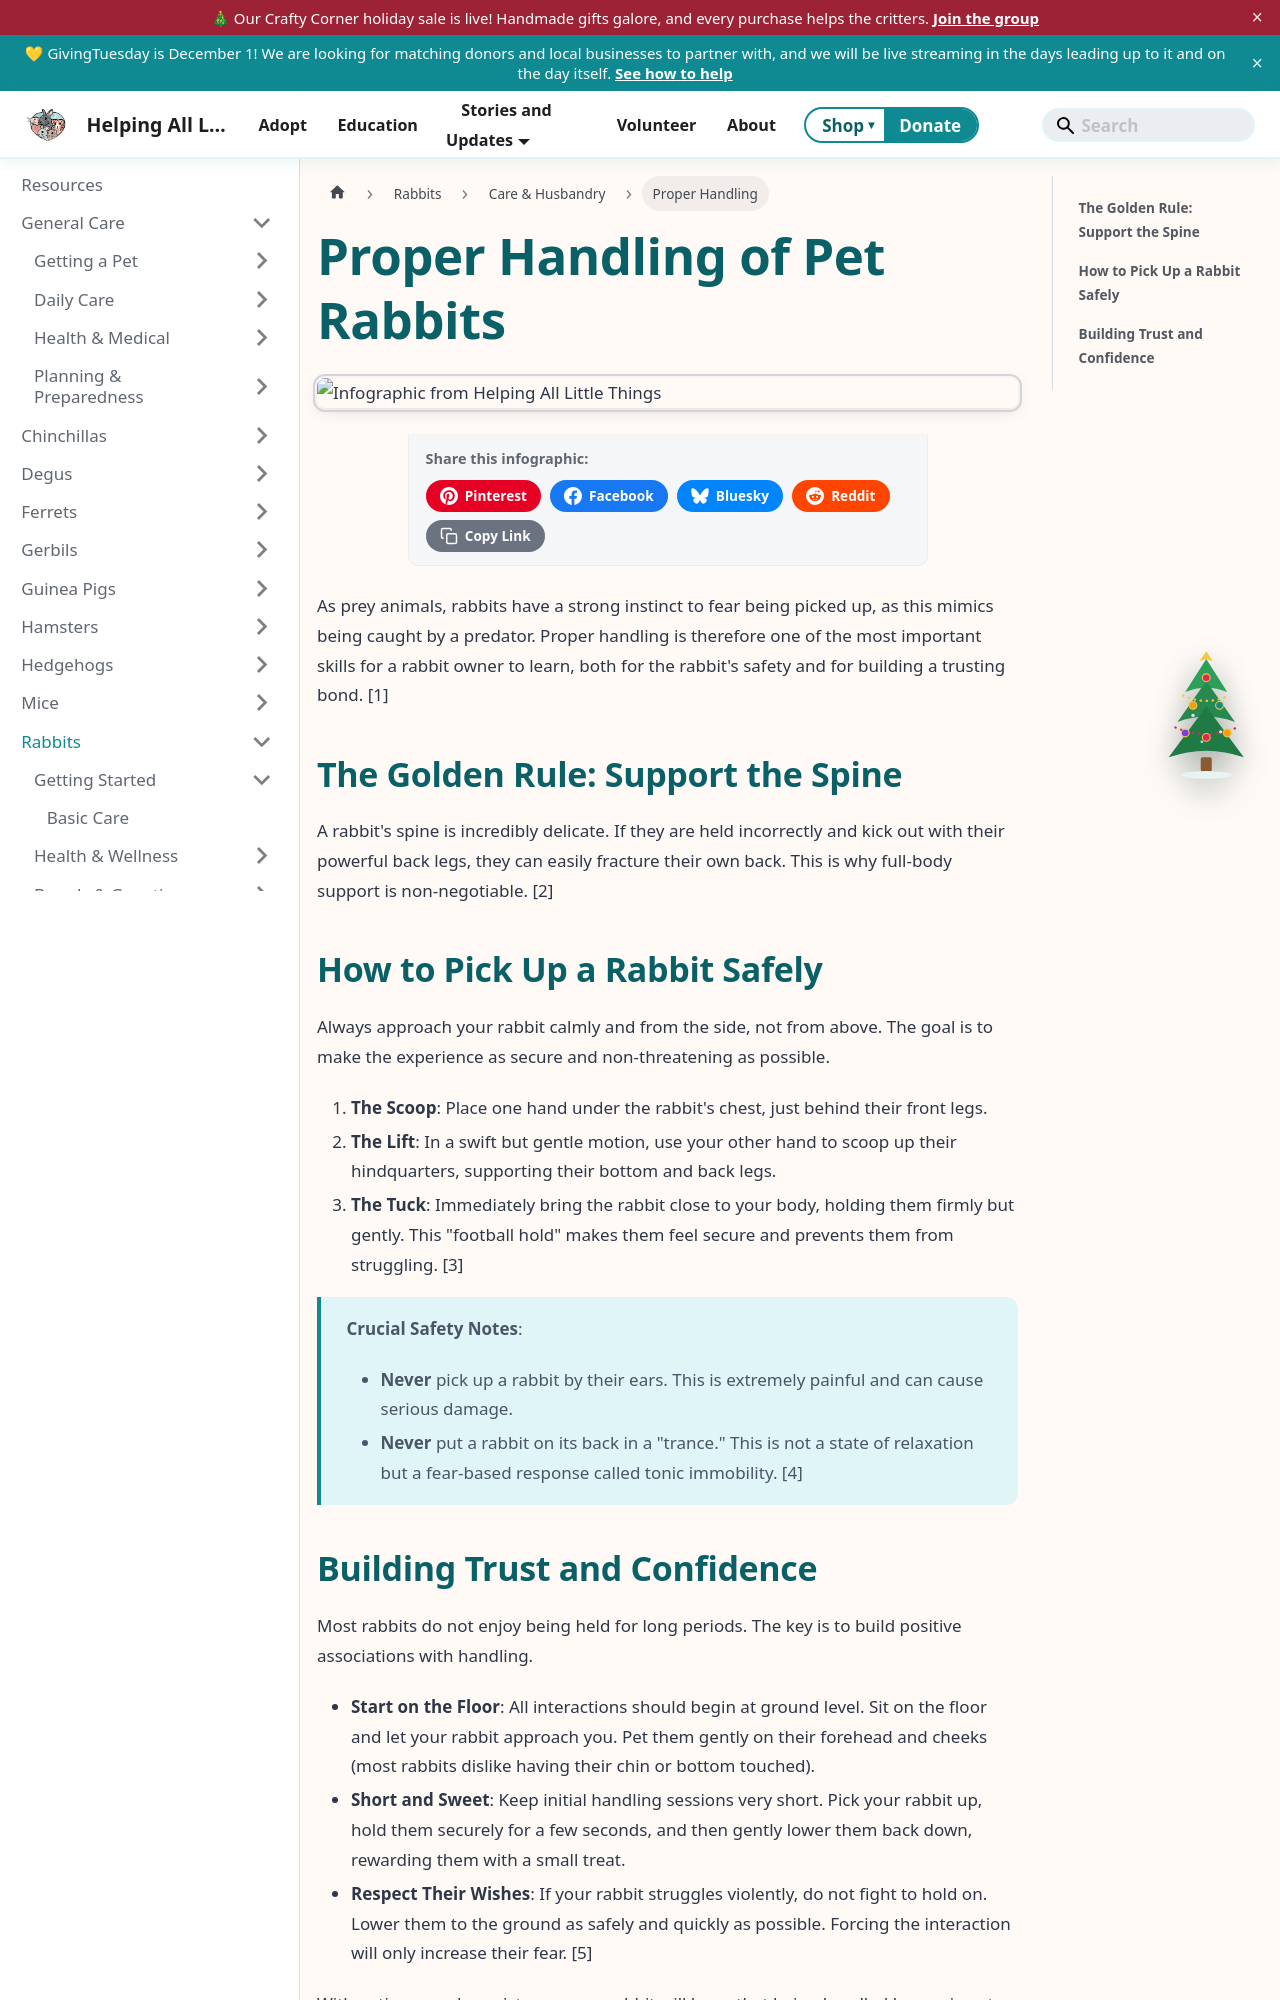

repository: AlannaBurke/haltrescue · page: docs/Rabbits/care-and-husbandry/proper-handling.html · generator: docusaurus

---
title: Proper Handling of Pet Rabbits
description: A guide to the correct and safe methods for handling a pet rabbit, focusing on building trust and preventing injury.
sidebar_label: Proper Handling
sidebar_position: 6
tags: [rabbits, handling, taming, bonding]
---
import InfographicShare from '@site/src/components/InfographicShare';

# Proper Handling of Pet Rabbits

<InfographicShare imageSrc="/img/rabbits/rabbit-handling.png" />


As prey animals, rabbits have a strong instinct to fear being picked up, as this mimics being caught by a predator. Proper handling is therefore one of the most important skills for a rabbit owner to learn, both for the rabbit's safety and for building a trusting bond. [1]

## The Golden Rule: Support the Spine

A rabbit's spine is incredibly delicate. If they are held incorrectly and kick out with their powerful back legs, they can easily fracture their own back. This is why full-body support is non-negotiable. [2]

## How to Pick Up a Rabbit Safely

Always approach your rabbit calmly and from the side, not from above. The goal is to make the experience as secure and non-threatening as possible.

1.  **The Scoop**: Place one hand under the rabbit's chest, just behind their front legs.
2.  **The Lift**: In a swift but gentle motion, use your other hand to scoop up their hindquarters, supporting their bottom and back legs.
3.  **The Tuck**: Immediately bring the rabbit close to your body, holding them firmly but gently. This "football hold" makes them feel secure and prevents them from struggling. [3]

> **Crucial Safety Notes**:
> *   **Never** pick up a rabbit by their ears. This is extremely painful and can cause serious damage.
> *   **Never** put a rabbit on its back in a "trance." This is not a state of relaxation but a fear-based response called tonic immobility. [4]
